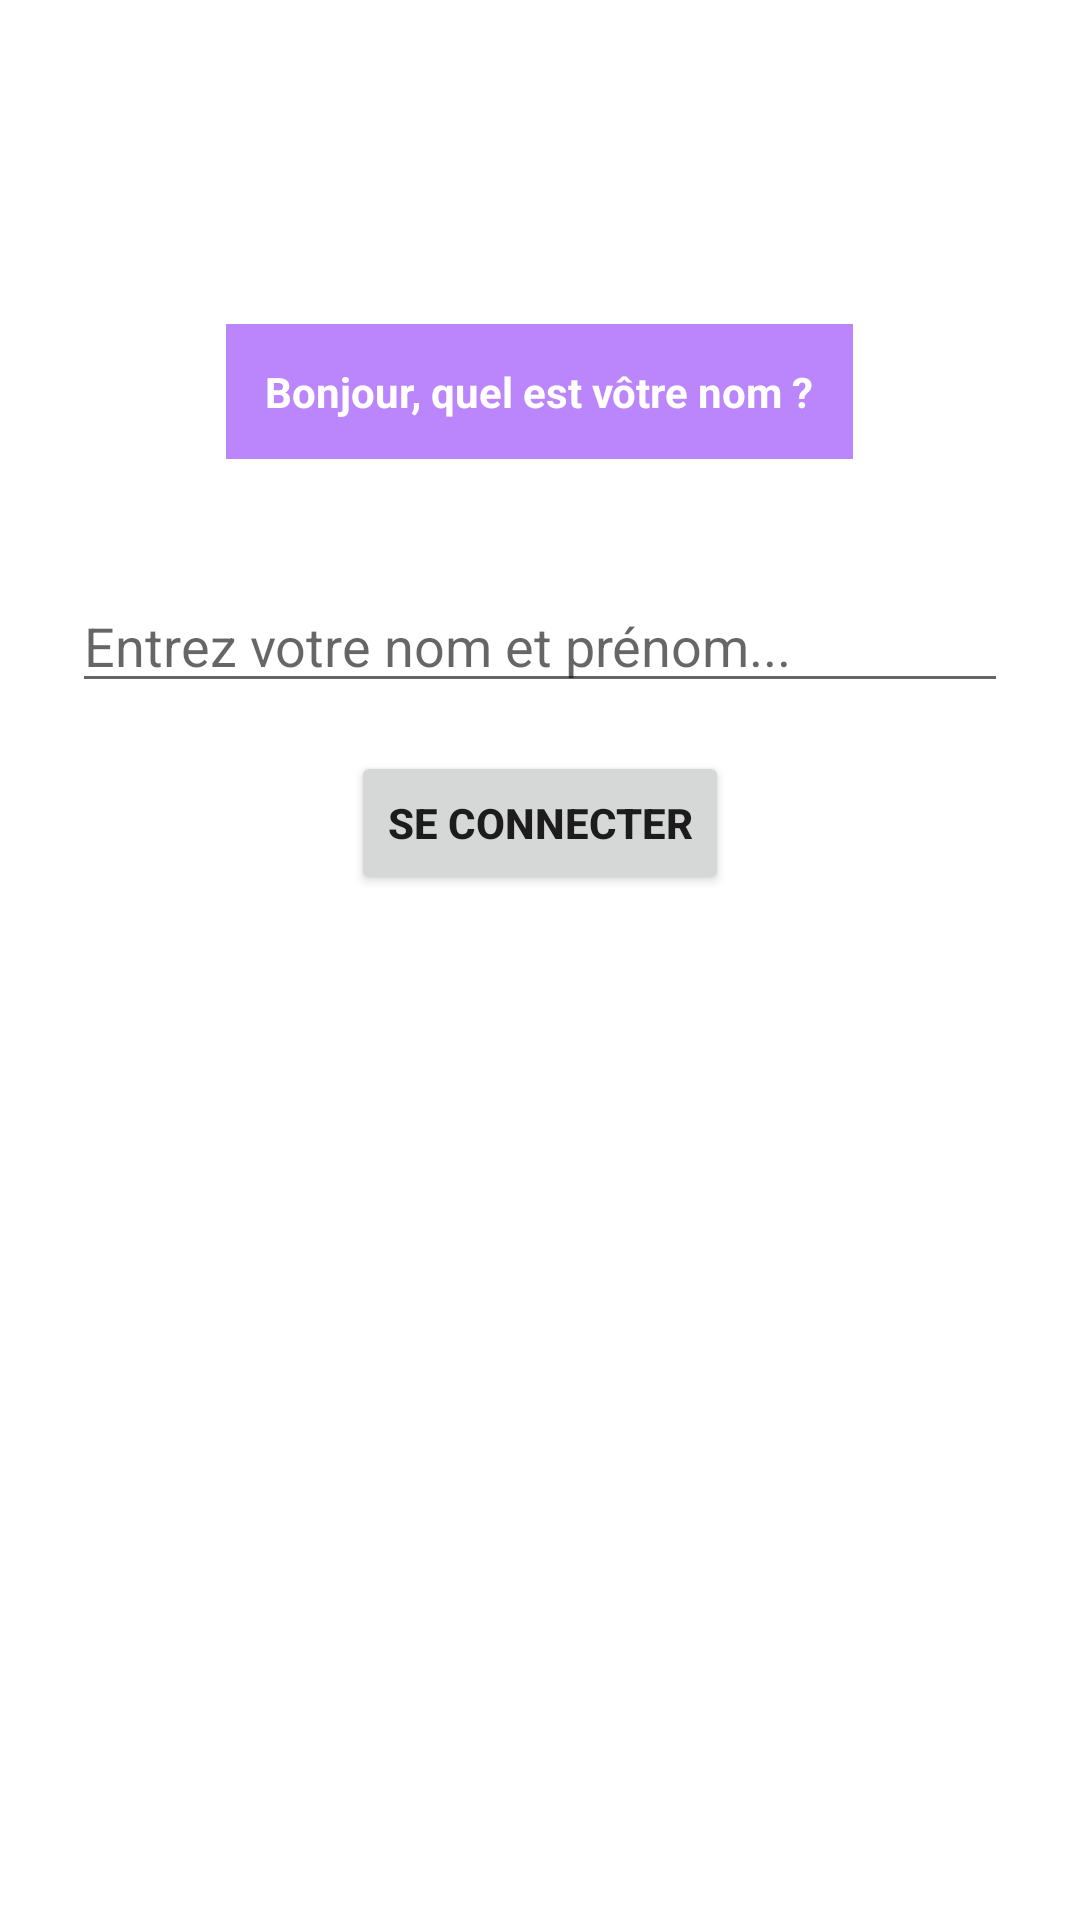

Write the Android layout XML for this screen, with the resource values it uses.
<!-- AndroidManifest.xml: application theme Theme.Inventaire -->
<!-- res/layout/activity_main.xml -->
<?xml version="1.0" encoding="utf-8"?>
<LinearLayout
    xmlns:android="http://schemas.android.com/apk/res/android"
    xmlns:tools="http://schemas.android.com/tools"
    android:layout_width="match_parent"
    android:layout_height="match_parent"
    android:orientation="vertical"
    android:padding="8dp"
    tools:context=".controller.MainActivity">


    <TextView
        android:layout_width="wrap_content"
        android:layout_marginTop="100dp"
        android:layout_height="wrap_content"
        android:layout_marginStart="16dp"
        android:layout_marginEnd="16dp"
        android:layout_gravity="center"
        android:padding="13dp"
        android:text="Bonjour, quel est vôtre nom ?"
        android:textColor="@color/white"
        android:background="@color/purple_200"
        android:textStyle="bold"/>

    <EditText
        android:id="@+id/edit_text"
        android:layout_width="match_parent"
        android:layout_marginTop="40dp"
        android:layout_height="wrap_content"
        android:layout_marginStart="16dp"
        android:layout_marginEnd="16dp"
        android:hint="Entrez votre nom et prénom..."/>

    <Button
        android:id="@+id/button"
        android:layout_width="wrap_content"
        android:layout_height="wrap_content"
        android:layout_gravity="center_horizontal"
        android:layout_margin="16dp"
        android:text="Se connecter"
        android:textStyle="bold"/>

</LinearLayout>
<!-- resources referenced by this layout -->
<resources>
  <style name="Theme.Inventaire" parent="Theme.MaterialComponents.DayNight.DarkActionBar">
          
          <item name="colorPrimary">@color/purple_500</item>
          <item name="colorPrimaryVariant">@color/purple_700</item>
          <item name="colorOnPrimary">@color/white</item>
          
          <item name="colorSecondary">@color/teal_200</item>
          <item name="colorSecondaryVariant">@color/teal_700</item>
          <item name="colorOnSecondary">@color/black</item>
          
          <item name="android:statusBarColor" tools:targetApi="l">?attr/colorPrimaryVariant</item>
          
      </style>
  <!-- not gathered from this repository: default colours our renderer supplied (Android Studio template values) -->
  <color name="purple_200">#FFBB86FC</color>
  <color name="purple_500">#FF6200EE</color>
  <color name="purple_700">#FF3700B3</color>
  <color name="teal_200">#FF03DAC5</color>
  <color name="teal_700">#FF018786</color>
  <color name="black">#FF000000</color>
  <color name="white">#FFFFFFFF</color>
</resources>
